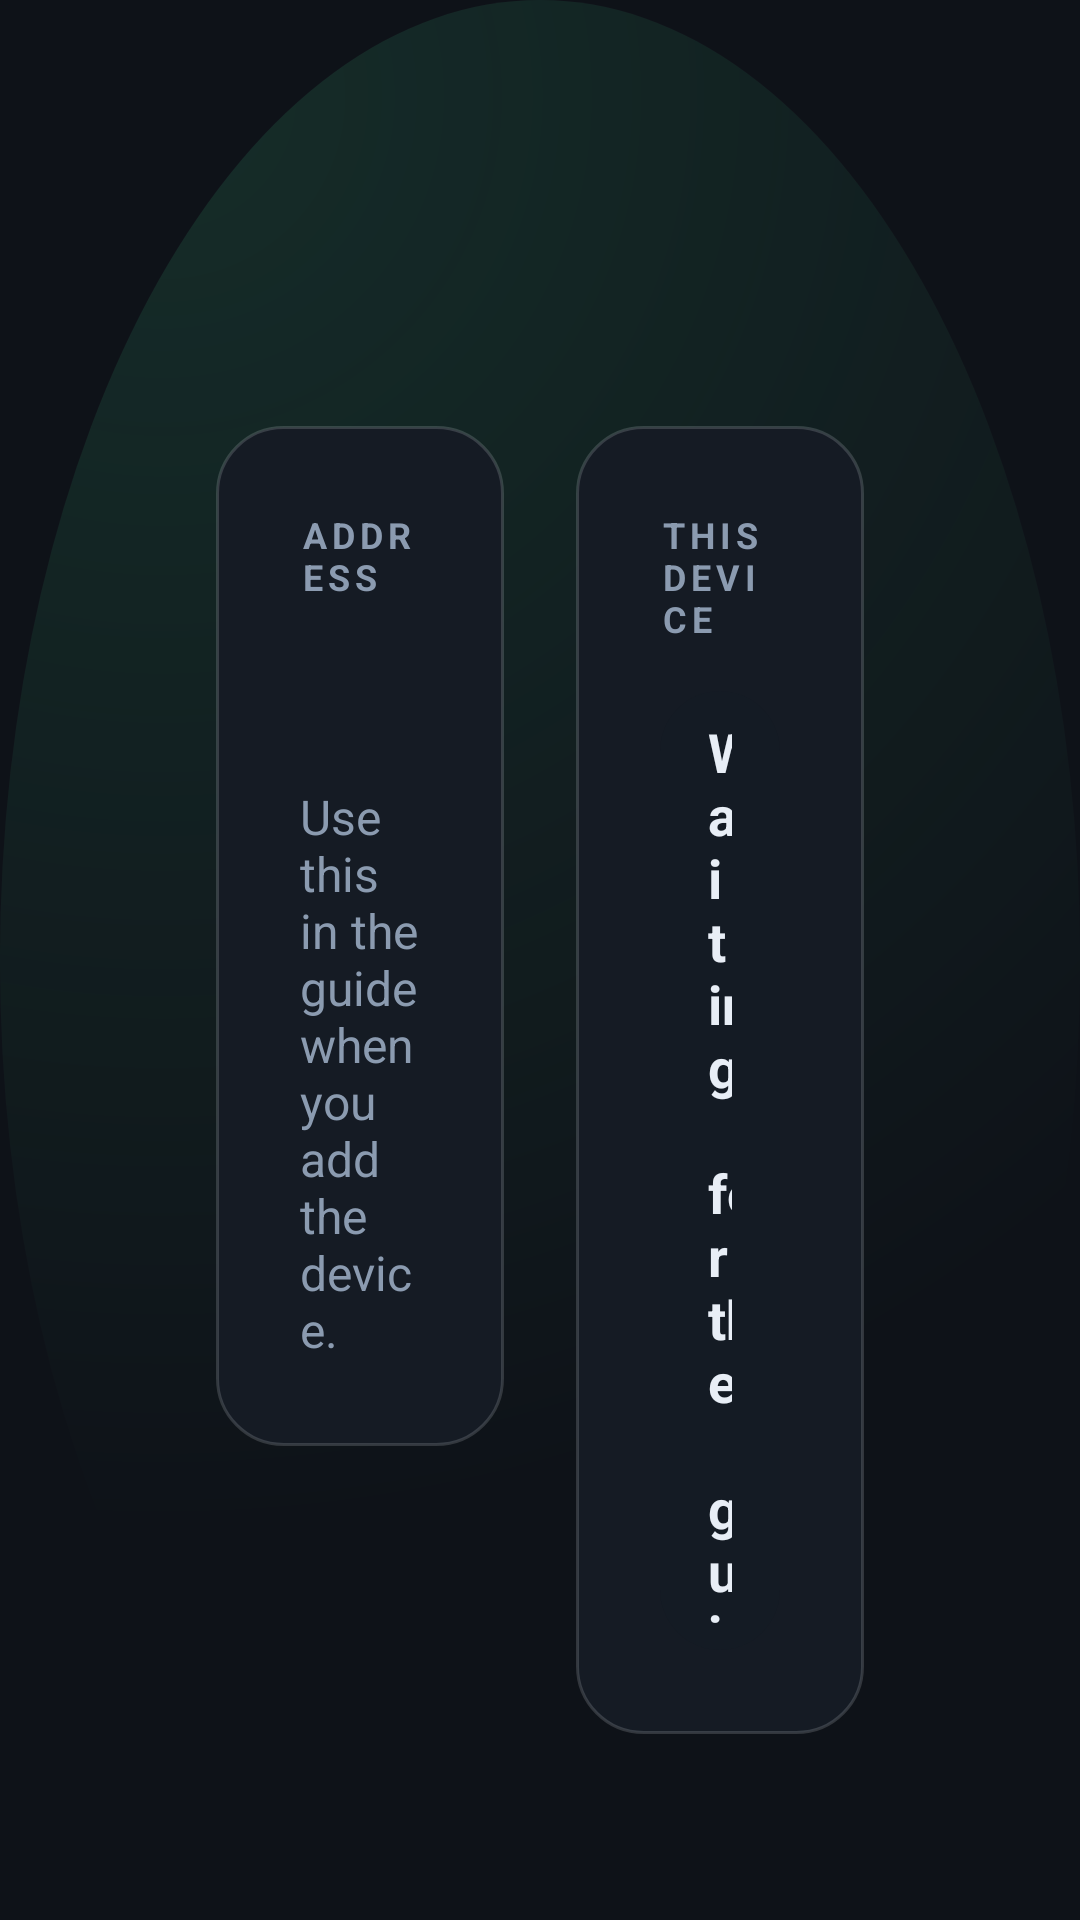

Android layout source for this screen:
<!-- AndroidManifest.xml: application theme Theme.TVMaestro -->
<!-- res/layout/activity_player.xml -->
<?xml version="1.0" encoding="utf-8"?>
<FrameLayout xmlns:android="http://schemas.android.com/apk/res/android"
    android:id="@+id/root"
    android:layout_width="match_parent"
    android:layout_height="match_parent"
    android:background="@color/bg">

    <View
        android:layout_width="match_parent"
        android:layout_height="match_parent"
        android:background="@drawable/bg_glow" />

    <GridLayout
        android:id="@+id/playerGrid"
        android:layout_width="match_parent"
        android:layout_height="match_parent"
        android:alignmentMode="alignBounds"
        android:background="@color/bg"
        android:columnCount="1"
        android:rowCount="1"
        android:useDefaultMargins="false"
        android:visibility="gone" />

    <LinearLayout
        android:id="@+id/idlePanel"
        android:layout_width="match_parent"
        android:layout_height="match_parent"
        android:gravity="center_vertical"
        android:orientation="vertical"
        android:paddingStart="72dp"
        android:paddingTop="56dp"
        android:paddingEnd="72dp"
        android:paddingBottom="48dp">

        <ImageView
            android:layout_width="wrap_content"
            android:layout_height="64dp"
            android:adjustViewBounds="true"
            android:contentDescription="@string/app_name"
            android:scaleType="fitCenter"
            android:src="@drawable/wordmark_on_dark" />

        <LinearLayout
            android:layout_width="match_parent"
            android:layout_height="wrap_content"
            android:layout_marginTop="36dp"
            android:baselineAligned="false"
            android:orientation="horizontal">

            <LinearLayout
                android:layout_width="0dp"
                android:layout_height="wrap_content"
                android:layout_marginEnd="12dp"
                android:layout_weight="1"
                android:background="@drawable/bg_card"
                android:minHeight="180dp"
                android:orientation="vertical"
                android:padding="28dp">

                <TextView
                    style="@style/Text.TVMaestro.Caption"
                    android:layout_width="wrap_content"
                    android:layout_height="wrap_content"
                    android:text="@string/address_caption" />

                <TextView
                    android:id="@+id/addressValue"
                    android:layout_width="match_parent"
                    android:layout_height="wrap_content"
                    android:layout_marginTop="16dp"
                    android:fontFamily="monospace"
                    android:textColor="@color/text"
                    android:textSize="26sp"
                    android:textStyle="bold" />

                <TextView
                    android:id="@+id/addressHint"
                    android:layout_width="match_parent"
                    android:layout_height="wrap_content"
                    android:layout_marginTop="10dp"
                    android:text="@string/address_hint"
                    android:textColor="@color/text_dim"
                    android:textSize="16sp" />
            </LinearLayout>

            <LinearLayout
                android:layout_width="0dp"
                android:layout_height="wrap_content"
                android:layout_marginStart="12dp"
                android:layout_weight="1"
                android:background="@drawable/bg_card"
                android:minHeight="180dp"
                android:orientation="vertical"
                android:padding="28dp">

                <TextView
                    style="@style/Text.TVMaestro.Caption"
                    android:layout_width="wrap_content"
                    android:layout_height="wrap_content"
                    android:text="@string/device_caption" />

                <TextView
                    android:id="@+id/deviceStatus"
                    android:layout_width="wrap_content"
                    android:layout_height="wrap_content"
                    android:layout_marginTop="16dp"
                    android:background="@drawable/bg_chip"
                    android:paddingStart="16dp"
                    android:paddingTop="8dp"
                    android:paddingEnd="16dp"
                    android:paddingBottom="8dp"
                    android:text="@string/waiting"
                    android:textColor="@color/text"
                    android:textSize="18sp"
                    android:textStyle="bold" />

                <TextView
                    android:id="@+id/deviceDetail"
                    android:layout_width="match_parent"
                    android:layout_height="wrap_content"
                    android:layout_marginTop="12dp"
                    android:textColor="@color/text"
                    android:textSize="22sp" />
            </LinearLayout>
        </LinearLayout>

        <Button
            android:id="@+id/settingsButton"
            android:layout_width="wrap_content"
            android:layout_height="wrap_content"
            android:layout_gravity="end"
            android:layout_marginTop="28dp"
            android:text="@string/settings" />
    </LinearLayout>

    <FrameLayout
        android:id="@+id/playbackChrome"
        android:layout_width="match_parent"
        android:layout_height="match_parent"
        android:visibility="gone">

        <TextView
            android:id="@+id/chromeMessage"
            android:layout_width="match_parent"
            android:layout_height="wrap_content"
            android:layout_gravity="top"
            android:background="@drawable/bg_scrim_top"
            android:paddingStart="48dp"
            android:paddingTop="36dp"
            android:paddingEnd="48dp"
            android:paddingBottom="48dp"
            android:textColor="@color/warn"
            android:textSize="18sp"
            android:visibility="gone" />

        <LinearLayout
            android:layout_width="match_parent"
            android:layout_height="wrap_content"
            android:layout_gravity="bottom"
            android:background="@drawable/bg_scrim_bottom"
            android:gravity="bottom"
            android:orientation="horizontal"
            android:paddingStart="48dp"
            android:paddingTop="36dp"
            android:paddingEnd="48dp"
            android:paddingBottom="42dp">

            <TextView
                android:layout_width="0dp"
                android:layout_height="wrap_content"
                android:layout_weight="1"
                android:text="@string/back_stops"
                android:textColor="@color/text_dim"
                android:textSize="14sp" />

            <Button
                android:id="@+id/chromeSettingsButton"
                android:layout_width="wrap_content"
                android:layout_height="wrap_content"
                android:text="@string/settings" />
        </LinearLayout>
    </FrameLayout>
</FrameLayout>
<!-- resources referenced by this layout -->
<resources>
  <color name="bg">#0E1218</color>
  <color name="text">#E8EEF6</color>
  <color name="text_dim">#8B9BB0</color>
  <color name="warn">#F0B35A</color>
  <!-- drawable bg_card (drawable) -->
  <?xml version="1.0" encoding="utf-8"?>
  <shape xmlns:android="http://schemas.android.com/apk/res/android">
      <solid android:color="@color/panel" />
      <stroke
          android:width="1dp"
          android:color="@color/stroke_strong" />
      <corners android:radius="22dp" />
  </shape>
  <!-- drawable bg_chip (drawable) -->
  <?xml version="1.0" encoding="utf-8"?>
  <shape xmlns:android="http://schemas.android.com/apk/res/android">
      <solid android:color="#E6151B24" />
      <corners android:radius="999dp" />
  </shape>
  <!-- drawable bg_glow (drawable) -->
  <?xml version="1.0" encoding="utf-8"?>
  <shape xmlns:android="http://schemas.android.com/apk/res/android"
      android:shape="oval">
      <gradient
          android:centerX="0.15"
          android:centerY="0.05"
          android:endColor="@android:color/transparent"
          android:gradientRadius="480dp"
          android:startColor="#243ECF8E"
          android:type="radial" />
  </shape>
  <!-- drawable bg_scrim_bottom (drawable) -->
  <?xml version="1.0" encoding="utf-8"?>
  <shape xmlns:android="http://schemas.android.com/apk/res/android">
      <gradient
          android:angle="270"
          android:endColor="@color/scrim"
          android:startColor="@android:color/transparent" />
  </shape>
  <!-- drawable bg_scrim_top (drawable) -->
  <?xml version="1.0" encoding="utf-8"?>
  <shape xmlns:android="http://schemas.android.com/apk/res/android">
      <gradient
          android:angle="270"
          android:endColor="@android:color/transparent"
          android:startColor="@color/scrim" />
  </shape>
  <string name="address_caption">Address</string>
  <string name="address_hint">Use this in the guide when you add the device.</string>
  <string name="app_name">TVMaestro</string>
  <string name="back_stops">Back stops playback</string>
  <string name="device_caption">This device</string>
  <string name="settings">Settings</string>
  <string name="waiting">Waiting for the guide</string>
  <style name="Text.TVMaestro.Caption" parent="TextAppearance.AppCompat">
          <item name="android:textColor">@color/text_dim</item>
          <item name="android:textSize">12sp</item>
          <item name="android:textStyle">bold</item>
          <item name="android:letterSpacing">0.14</item>
          <item name="android:textAllCaps">true</item>
      </style>
  <color name="panel">#151B24</color>
  <color name="stroke_strong">#29E8EEF6</color>
  <color name="scrim">#B8000000</color>
  <color name="accent">#3ECF8E</color>
  <style name="Widget.TVMaestro.Button" parent="Widget.AppCompat.Button">
          <item name="android:background">@drawable/bg_button</item>
          <item name="backgroundTint">@null</item>
          <item name="android:backgroundTint">@null</item>
          <item name="android:textColor">@color/text</item>
          <item name="android:textAllCaps">false</item>
          <item name="android:textSize">16sp</item>
          <item name="android:minHeight">48dp</item>
          <item name="android:minWidth">0dp</item>
          <item name="android:paddingStart">22dp</item>
          <item name="android:paddingEnd">22dp</item>
          <item name="android:stateListAnimator">@animator/focus_scale</item>
      </style>
  <style name="Widget.TVMaestro.Field" parent="Widget.AppCompat.EditText">
          <item name="android:background">@drawable/bg_field</item>
          <item name="android:textColor">@color/text</item>
          <item name="android:textColorHint">@color/text_faint</item>
          <item name="android:textSize">18sp</item>
          <item name="android:padding">14dp</item>
          <item name="android:minHeight">48dp</item>
      </style>
  <color name="text_faint">#5D6D82</color>
  <color name="accent_dim">#263ECF8E</color>
</resources>
